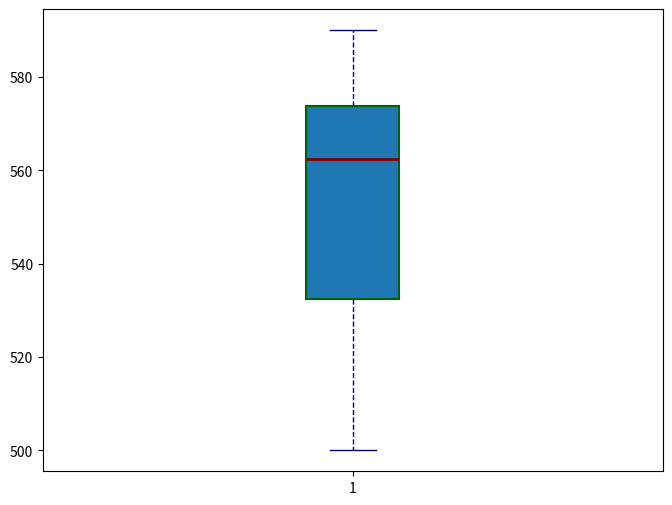

The matplotlib source for this figure:
import matplotlib.pyplot as plt

elf_ages = [500, 520, 530, 540, 560, 570, 590, 580, 575, 565]

fig, ax = plt.subplots(figsize=(8, 6))

ax.boxplot(elf_ages, vert=True, patch_artist=True,
           flierprops=dict(marker='o', color='purple', alpha=0.5),
           boxprops=dict(color='darkgreen', linewidth=1.5),
           whiskerprops=dict(color='navy', linestyle='--'),
           capprops=dict(color='navy'),
           medianprops=dict(color='maroon', linewidth=2))

plt.show()
